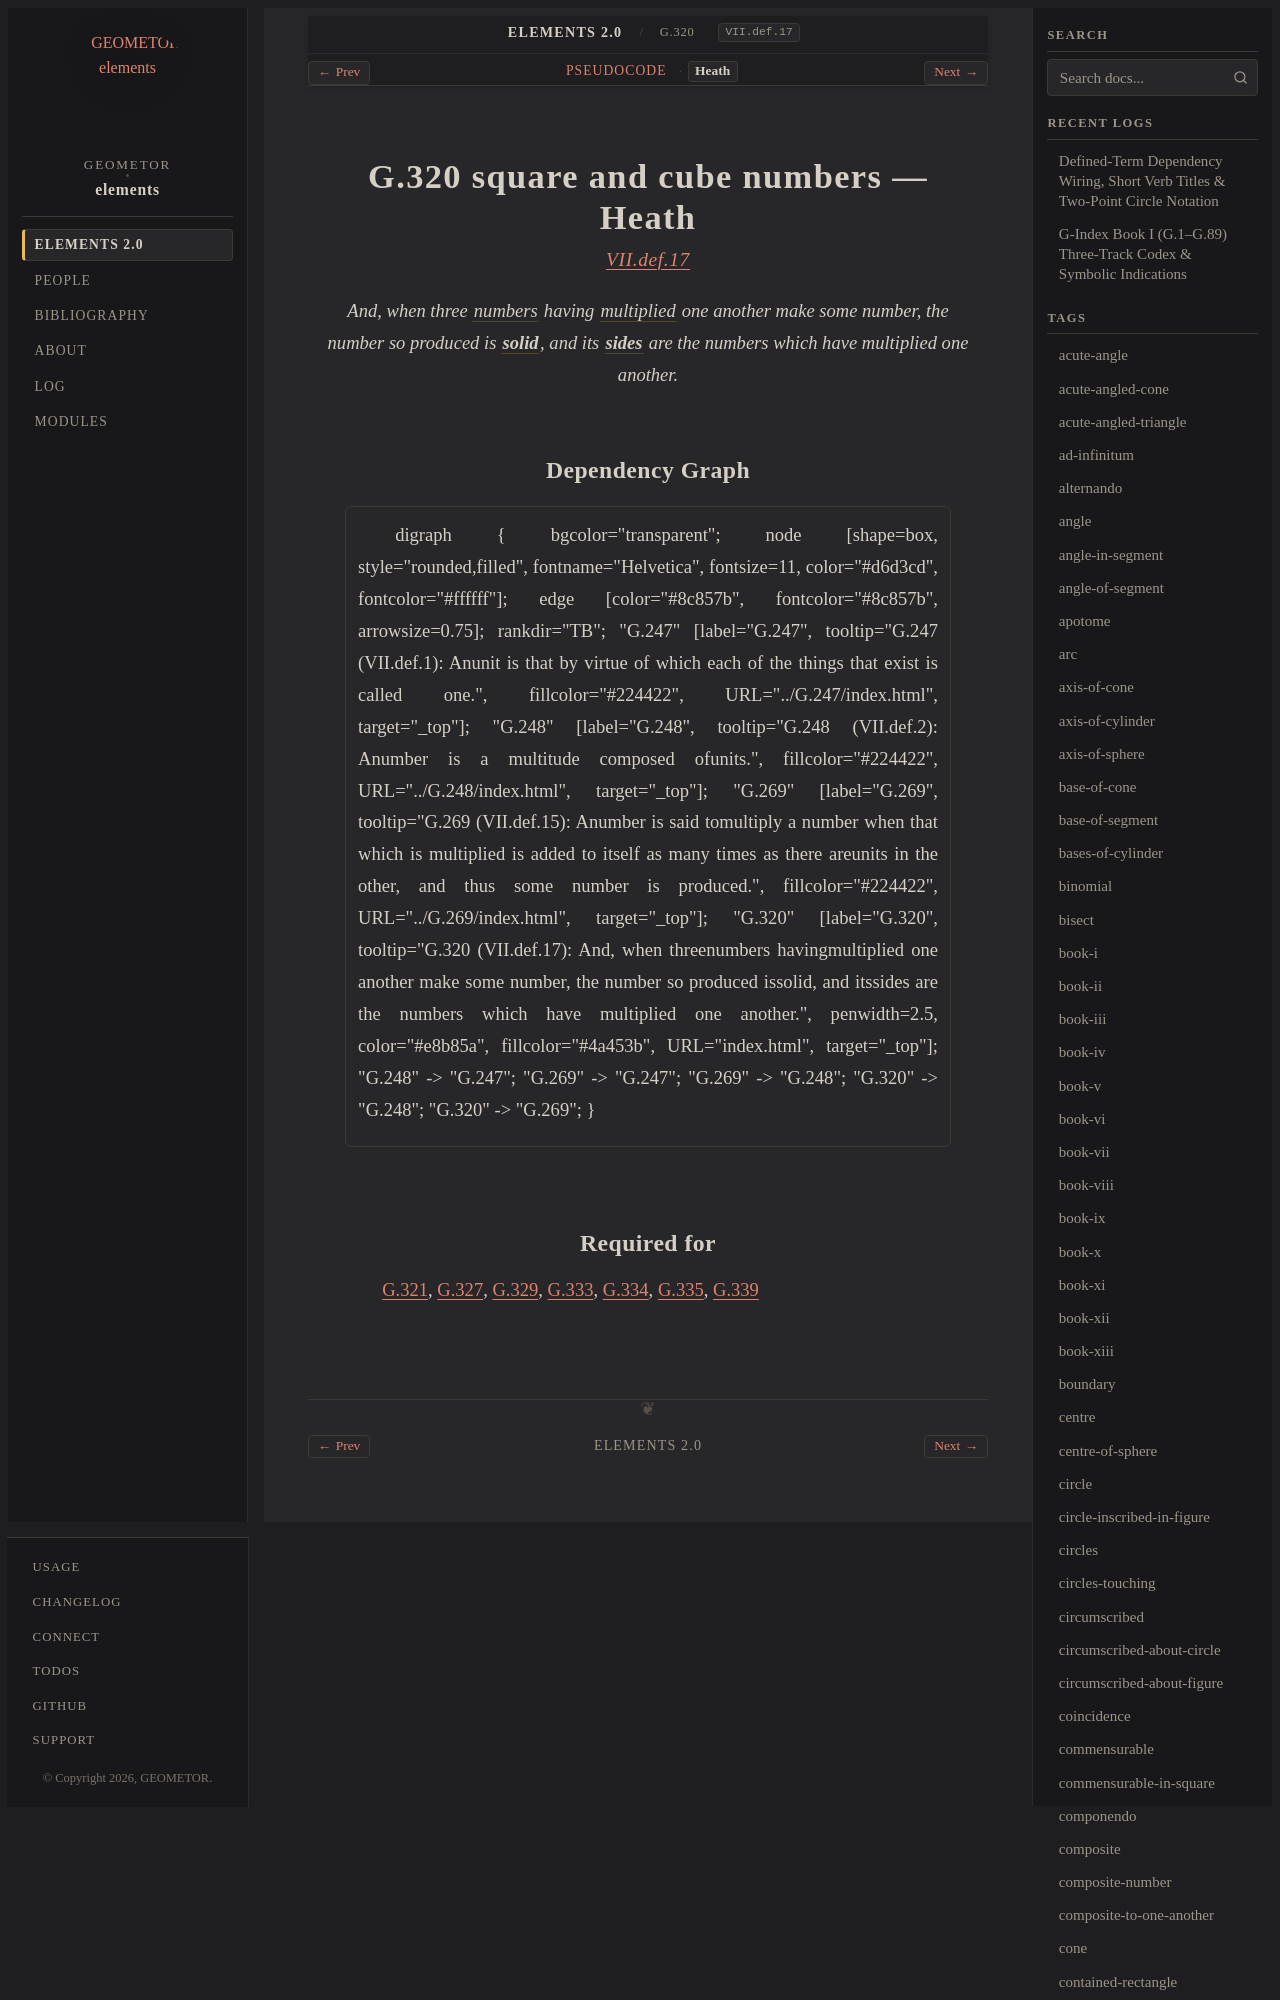

repository: geometor/elements · page: elements2/G.320/heath.html · generator: sphinx

:canonical_id: G.320
:original_id: VII.def.17
:title: G.320 square and cube numbers
:volume: II
:book: VII
:type: def

G.320 square and cube numbers — Heath
=====================================

.. rubric:: `VII.def.17 <https://geometor.github.io/euclid/heath/volume_II/book_vii/definitions/#vii-def-17>`_

.. enunciation::
